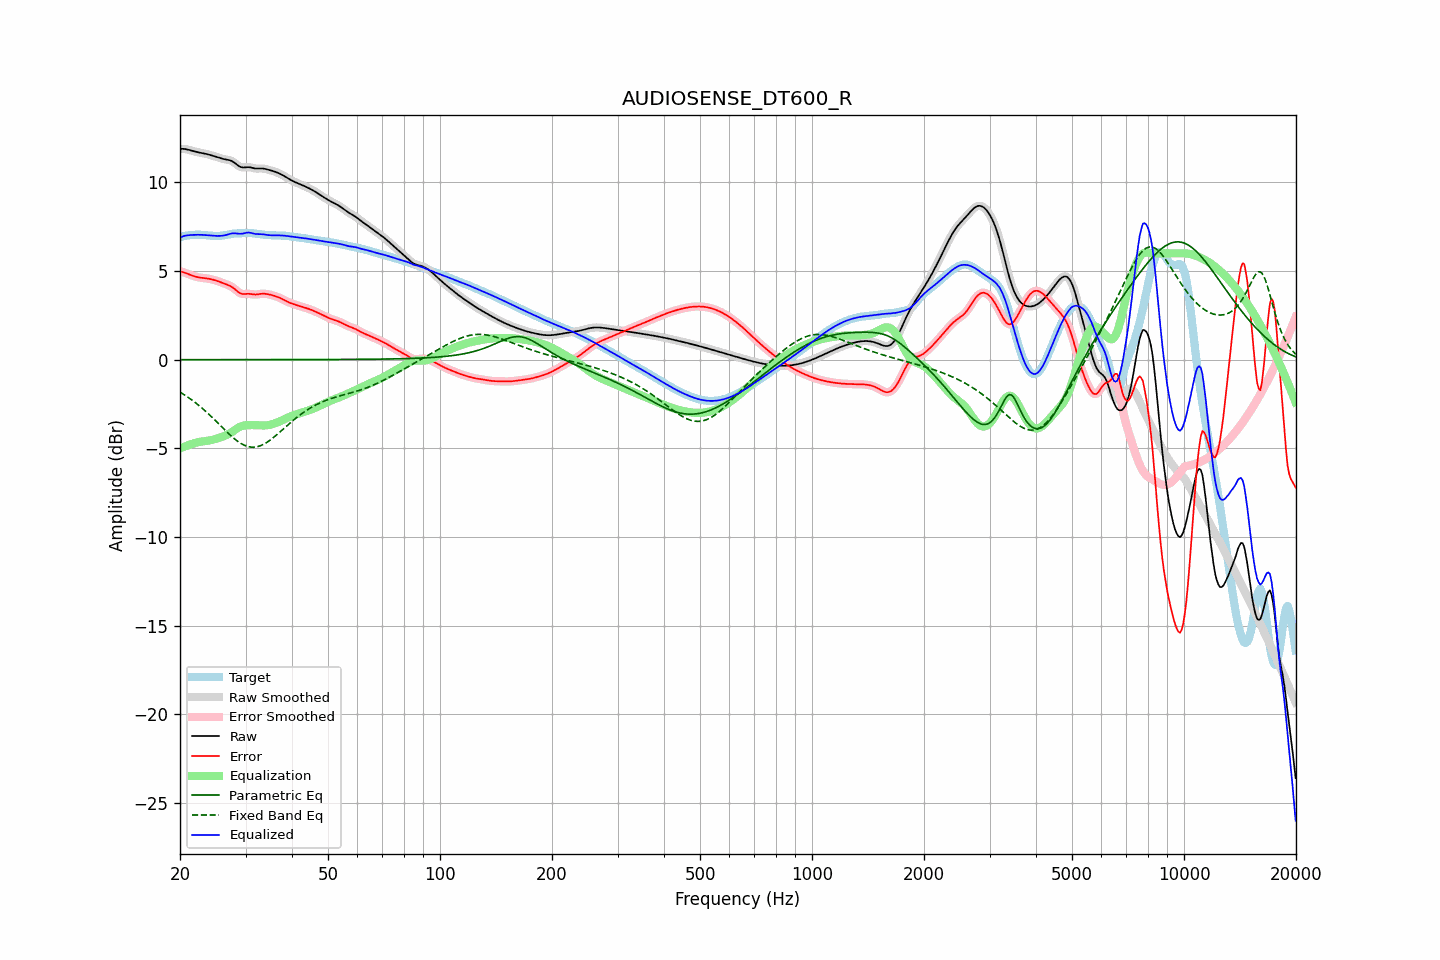

Data behind this chart, as committed beside it:
frequency, raw, error, smoothed, error_smoothed, equalization, parametric_eq, fixed_band_eq, equalized_raw, equalized_smoothed, target
20.00, 11.89, 4.99, 11.89, 4.99, -5.00, 0.00, -1.83, 6.89, 6.89, 6.91
20.20, 11.89, 4.96, 11.89, 4.96, -4.96, 0.00, -1.89, 6.93, 6.93, 6.93
20.40, 11.89, 4.93, 11.89, 4.93, -4.93, 0.00, -1.94, 6.96, 6.96, 6.96
20.61, 11.88, 4.91, 11.88, 4.90, -4.89, 0.00, -2.00, 6.99, 6.99, 6.98
20.81, 11.87, 4.87, 11.87, 4.87, -4.86, 0.00, -2.06, 7.01, 7.01, 6.99
21.02, 11.85, 4.84, 11.85, 4.84, -4.83, 0.00, -2.12, 7.02, 7.02, 7.01
21.23, 11.82, 4.80, 11.82, 4.80, -4.80, 0.00, -2.18, 7.03, 7.03, 7.02
21.44, 11.80, 4.77, 11.80, 4.76, -4.77, 0.00, -2.25, 7.03, 7.03, 7.03
21.66, 11.77, 4.73, 11.77, 4.73, -4.73, 0.00, -2.31, 7.04, 7.04, 7.04
21.87, 11.74, 4.70, 11.75, 4.70, -4.70, 0.00, -2.38, 7.04, 7.04, 7.05
22.09, 11.72, 4.67, 11.72, 4.67, -4.68, 0.00, -2.45, 7.04, 7.04, 7.05
22.31, 11.70, 4.65, 11.70, 4.65, -4.66, 0.00, -2.53, 7.05, 7.05, 7.05
22.54, 11.68, 4.63, 11.68, 4.64, -4.64, 0.00, -2.60, 7.05, 7.05, 7.05
22.76, 11.67, 4.62, 11.67, 4.62, -4.62, 0.00, -2.67, 7.04, 7.04, 7.04
22.99, 11.65, 4.61, 11.65, 4.61, -4.61, 0.00, -2.75, 7.04, 7.04, 7.04
23.22, 11.63, 4.60, 11.63, 4.60, -4.60, 0.00, -2.83, 7.03, 7.03, 7.03
23.45, 11.61, 4.59, 11.61, 4.59, -4.59, 0.00, -2.91, 7.02, 7.02, 7.02
23.69, 11.59, 4.58, 11.59, 4.58, -4.58, 0.00, -3.00, 7.01, 7.01, 7.01
23.92, 11.57, 4.56, 11.57, 4.56, -4.56, 0.00, -3.08, 7.01, 7.01, 7.00
24.16, 11.54, 4.55, 11.54, 4.55, -4.54, 0.00, -3.17, 7.00, 7.00, 7.00
24.40, 11.51, 4.52, 11.51, 4.52, -4.52, 0.00, -3.25, 6.99, 6.99, 6.99
24.65, 11.49, 4.50, 11.49, 4.50, -4.50, 0.00, -3.34, 6.99, 6.99, 6.98
24.89, 11.46, 4.47, 11.46, 4.47, -4.47, 0.00, -3.43, 6.98, 6.98, 6.98
25.14, 11.43, 4.45, 11.42, 4.45, -4.44, 0.00, -3.52, 6.98, 6.98, 6.98
25.39, 11.39, 4.41, 11.39, 4.41, -4.41, 0.00, -3.61, 6.98, 6.98, 6.98
25.65, 11.37, 4.38, 11.37, 4.38, -4.38, 0.00, -3.70, 6.98, 6.98, 6.99
25.91, 11.34, 4.35, 11.34, 4.35, -4.35, 0.00, -3.79, 6.99, 6.99, 6.99
26.16, 11.32, 4.31, 11.32, 4.31, -4.32, 0.00, -3.88, 7.00, 7.00, 7.01
26.43, 11.30, 4.28, 11.30, 4.28, -4.29, 0.00, -3.97, 7.02, 7.02, 7.02
26.69, 11.29, 4.25, 11.29, 4.25, -4.25, 0.00, -4.06, 7.04, 7.04, 7.04
26.96, 11.27, 4.21, 11.27, 4.21, -4.20, 0.00, -4.15, 7.07, 7.07, 7.06
27.23, 11.25, 4.17, 11.25, 4.17, -4.16, 0.00, -4.23, 7.09, 7.09, 7.08
27.50, 11.21, 4.12, 11.21, 4.12, -4.10, 0.00, -4.32, 7.11, 7.11, 7.09
27.77, 11.16, 4.06, 11.16, 4.06, -4.04, 0.00, -4.40, 7.13, 7.13, 7.11
28.05, 11.10, 3.99, 11.10, 3.98, -3.97, 0.00, -4.47, 7.13, 7.13, 7.11
28.33, 11.03, 3.91, 11.03, 3.91, -3.91, 0.00, -4.54, 7.12, 7.12, 7.12
28.62, 10.96, 3.83, 10.96, 3.83, -3.85, 0.00, -4.61, 7.11, 7.11, 7.13
28.90, 10.90, 3.77, 10.90, 3.77, -3.80, 0.00, -4.67, 7.10, 7.10, 7.13
29.19, 10.86, 3.73, 10.86, 3.73, -3.76, 0.00, -4.73, 7.10, 7.11, 7.13
29.48, 10.84, 3.70, 10.85, 3.71, -3.73, 0.00, -4.78, 7.11, 7.12, 7.14
29.78, 10.85, 3.70, 10.84, 3.70, -3.71, 0.00, -4.83, 7.14, 7.13, 7.14
30.08, 10.85, 3.71, 10.85, 3.71, -3.70, 0.00, -4.86, 7.15, 7.15, 7.14
30.38, 10.86, 3.72, 10.86, 3.71, -3.69, 0.00, -4.89, 7.17, 7.17, 7.15
30.68, 10.86, 3.72, 10.86, 3.71, -3.69, 0.00, -4.91, 7.17, 7.17, 7.14
30.99, 10.84, 3.70, 10.84, 3.70, -3.69, 0.00, -4.93, 7.15, 7.15, 7.14
31.30, 10.82, 3.69, 10.82, 3.69, -3.69, 0.00, -4.93, 7.13, 7.13, 7.13
31.61, 10.80, 3.68, 10.80, 3.68, -3.69, 0.00, -4.93, 7.11, 7.11, 7.12
31.93, 10.78, 3.67, 10.78, 3.67, -3.69, 0.00, -4.92, 7.09, 7.09, 7.11
32.24, 10.78, 3.68, 10.78, 3.68, -3.70, 0.00, -4.91, 7.08, 7.08, 7.10
32.57, 10.78, 3.69, 10.78, 3.69, -3.70, 0.00, -4.88, 7.08, 7.08, 7.09
32.89, 10.79, 3.71, 10.78, 3.71, -3.70, 0.00, -4.85, 7.08, 7.08, 7.07
33.22, 10.78, 3.72, 10.78, 3.72, -3.71, 0.00, -4.81, 7.08, 7.08, 7.06
33.55, 10.78, 3.72, 10.78, 3.72, -3.71, 0.00, -4.77, 7.07, 7.07, 7.05
33.89, 10.76, 3.72, 10.76, 3.72, -3.71, 0.00, -4.72, 7.05, 7.05, 7.04
34.23, 10.74, 3.70, 10.74, 3.70, -3.70, 0.00, -4.67, 7.04, 7.04, 7.04
34.57, 10.71, 3.69, 10.71, 3.69, -3.69, 0.00, -4.61, 7.02, 7.03, 7.03
34.92, 10.69, 3.67, 10.69, 3.67, -3.67, 0.00, -4.54, 7.02, 7.02, 7.02
35.27, 10.66, 3.64, 10.66, 3.64, -3.65, 0.00, -4.47, 7.02, 7.02, 7.02
35.62, 10.64, 3.62, 10.64, 3.62, -3.62, 0.00, -4.40, 7.02, 7.01, 7.02
35.97, 10.60, 3.59, 10.60, 3.59, -3.59, 0.00, -4.33, 7.01, 7.01, 7.01
... 635 more rows
